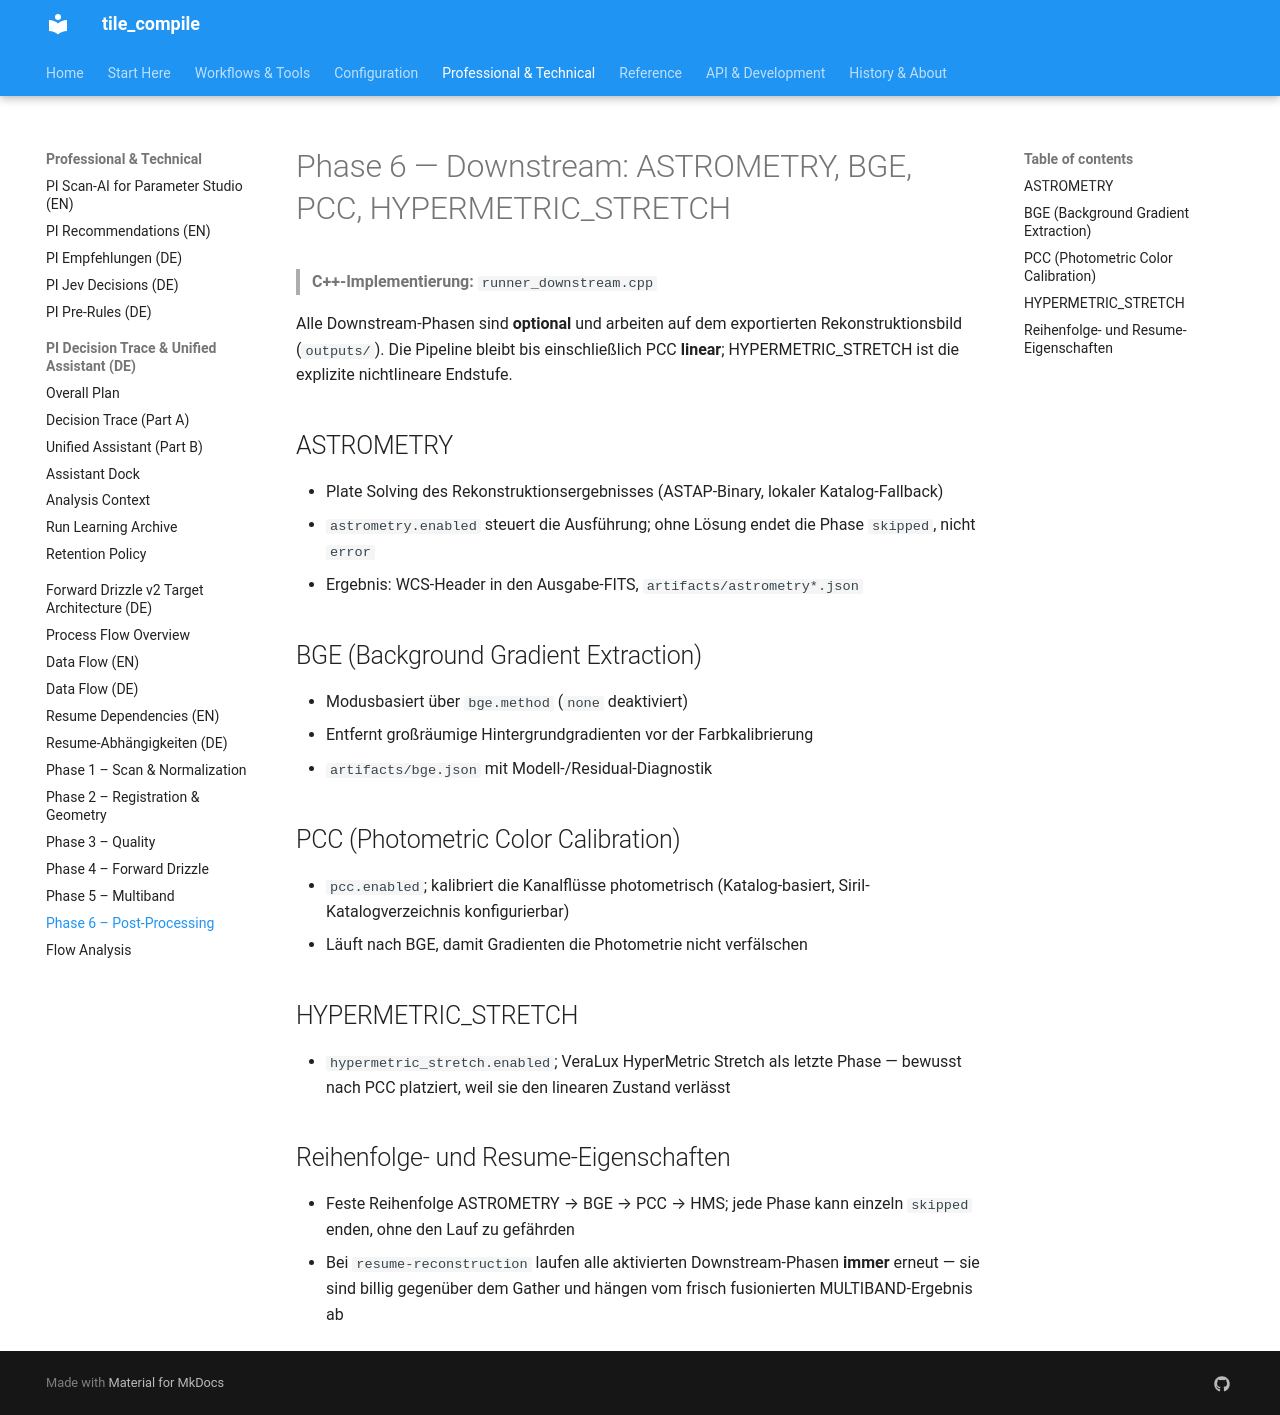

repository: jeamy/tile_compile · page: process_flow/phase_6_postprocessing/index.html · generator: mkdocs

# Phase 6 — Downstream: ASTROMETRY, BGE, PCC, HYPERMETRIC_STRETCH

> **C++-Implementierung:** `runner_downstream.cpp`

Alle Downstream-Phasen sind **optional** und arbeiten auf dem exportierten
Rekonstruktionsbild (`outputs/`). Die Pipeline bleibt bis einschließlich
PCC **linear**; HYPERMETRIC_STRETCH ist die explizite nichtlineare
Endstufe.

## ASTROMETRY

- Plate Solving des Rekonstruktionsergebnisses (ASTAP-Binary, lokaler
  Katalog-Fallback)
- `astrometry.enabled` steuert die Ausführung; ohne Lösung endet die Phase
  `skipped`, nicht `error`
- Ergebnis: WCS-Header in den Ausgabe-FITS, `artifacts/astrometry*.json`

## BGE (Background Gradient Extraction)

- Modusbasiert über `bge.method` (`none` deaktiviert)
- Entfernt großräumige Hintergrundgradienten vor der Farbkalibrierung
- `artifacts/bge.json` mit Modell-/Residual-Diagnostik

## PCC (Photometric Color Calibration)

- `pcc.enabled`; kalibriert die Kanalflüsse photometrisch (Katalog-basiert,
  Siril-Katalogverzeichnis konfigurierbar)
- Läuft nach BGE, damit Gradienten die Photometrie nicht verfälschen

## HYPERMETRIC_STRETCH

- `hypermetric_stretch.enabled`; VeraLux HyperMetric Stretch als letzte
  Phase — bewusst nach PCC platziert, weil sie den linearen Zustand
  verlässt

## Reihenfolge- und Resume-Eigenschaften

- Feste Reihenfolge ASTROMETRY → BGE → PCC → HMS; jede Phase kann
  einzeln `skipped` enden, ohne den Lauf zu gefährden
- Bei `resume-reconstruction` laufen alle aktivierten Downstream-Phasen
  **immer** erneut — sie sind billig gegenüber dem Gather und hängen vom
  frisch fusionierten MULTIBAND-Ergebnis ab
